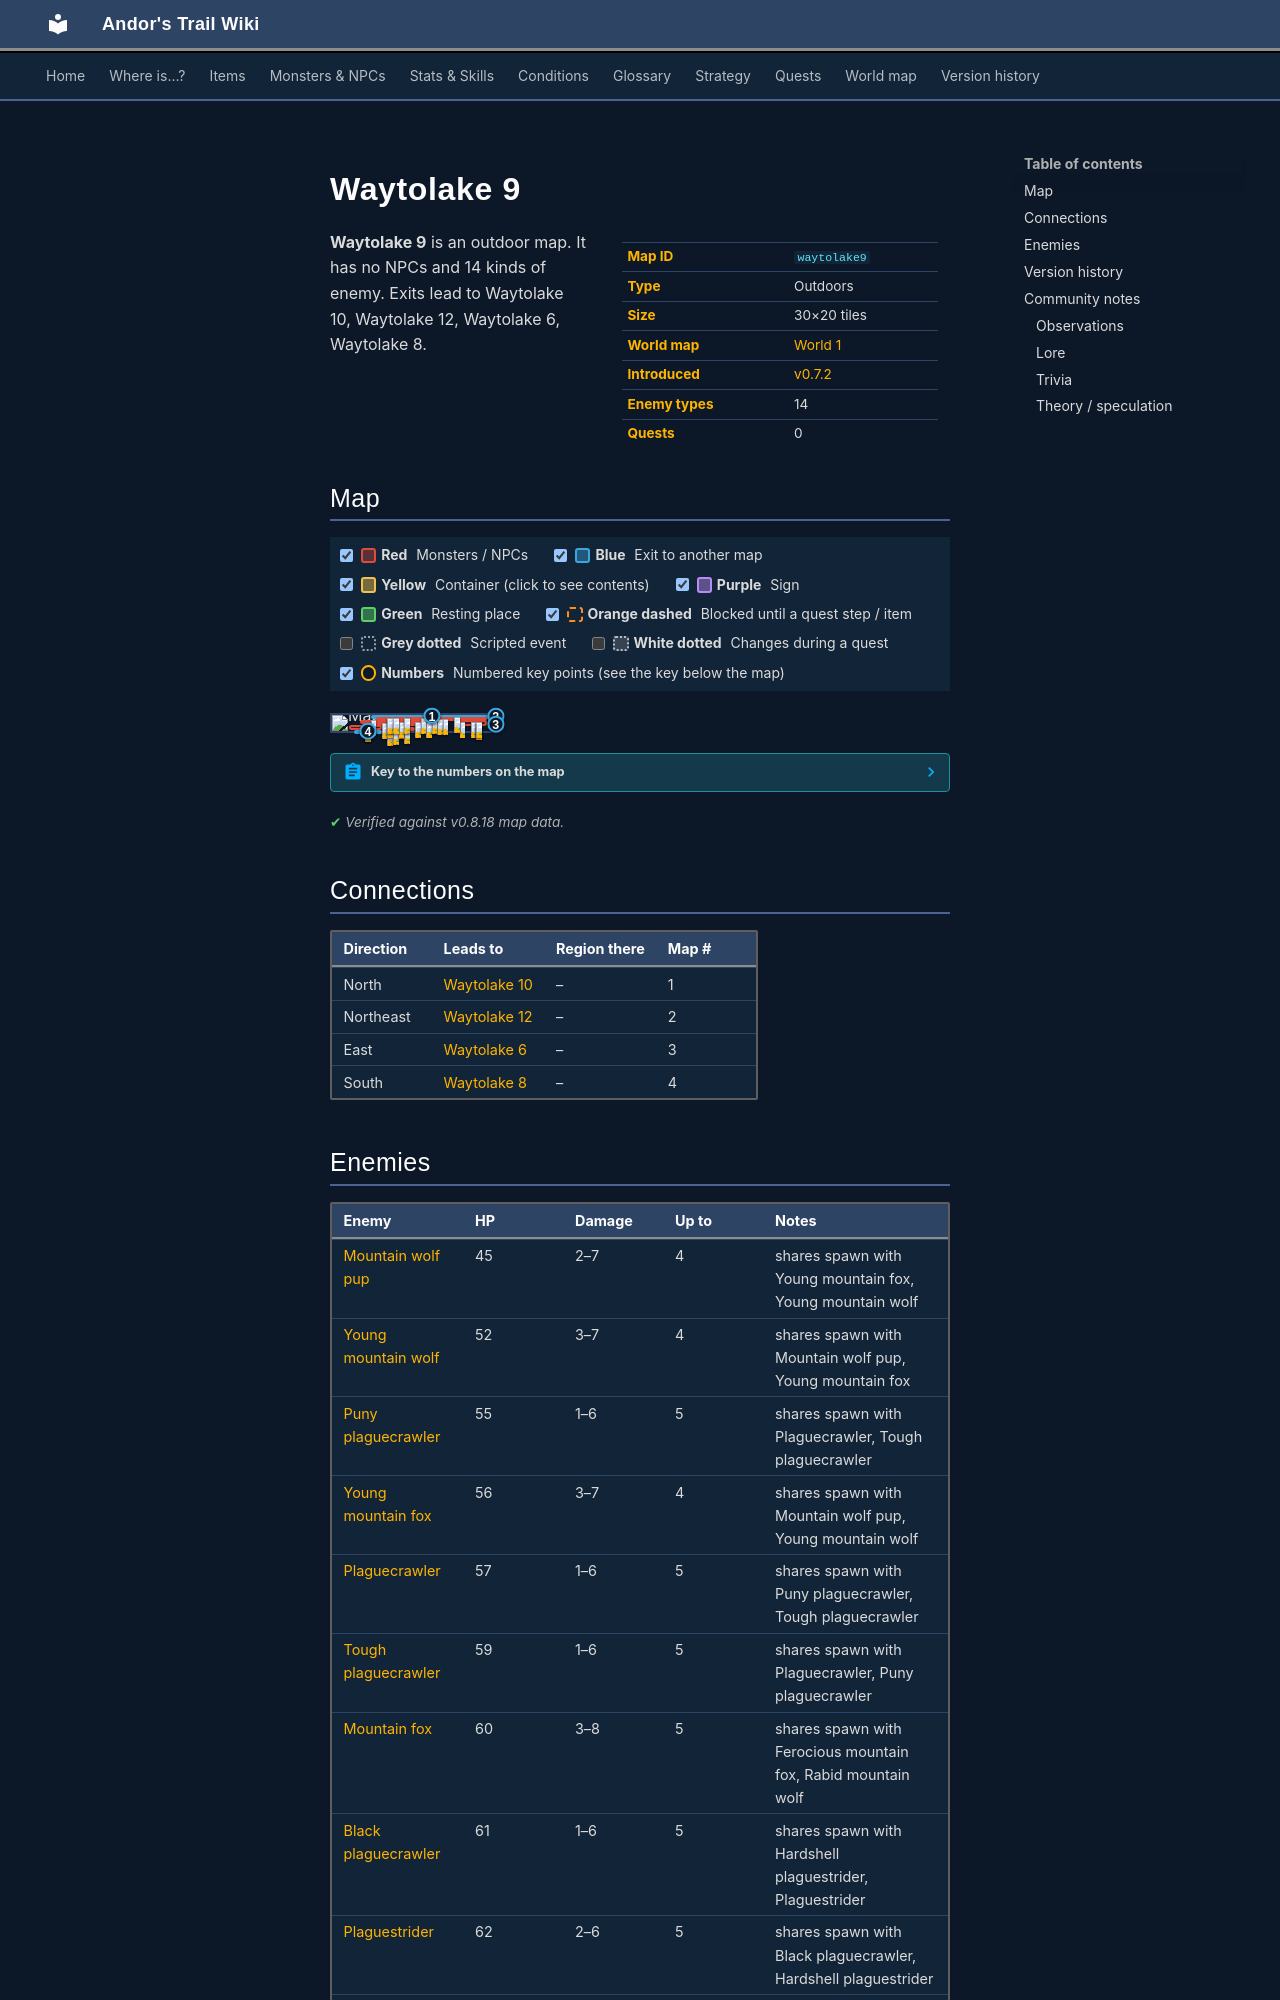

repository: asdfghjkl628/Andor-s-Trail-Wikiiii · page: maps/waytolake9/index.html · generator: mkdocs

---
description: "Waytolake 9 is an outdoor location in Andor's Trail. Enemies: Mountain wolf pup, Young mountain wolf, Puny plaguecrawler, Young mountain fox, Plaguecrawler. Exits to Waytolake 10, Waytolake 12, Waytolake 6, Waytolake 8."
---

# Waytolake 9

<div class="infobox" markdown>

| | |
|---|---|
| **Map ID** | `waytolake9` |
| **Type** | Outdoors |
| **Size** | 30×20 tiles |
| **World map** | [World 1](index.md) |
| **Introduced** | [v0.7.2](../versions/0.7.2.md) |
| **Enemy types** | 14 |
| **Quests** | 0 |

</div>

**Waytolake 9** is an outdoor map. It has no NPCs and 14 kinds of enemy. Exits lead to Waytolake 10, Waytolake 12, Waytolake 6, Waytolake 8.
